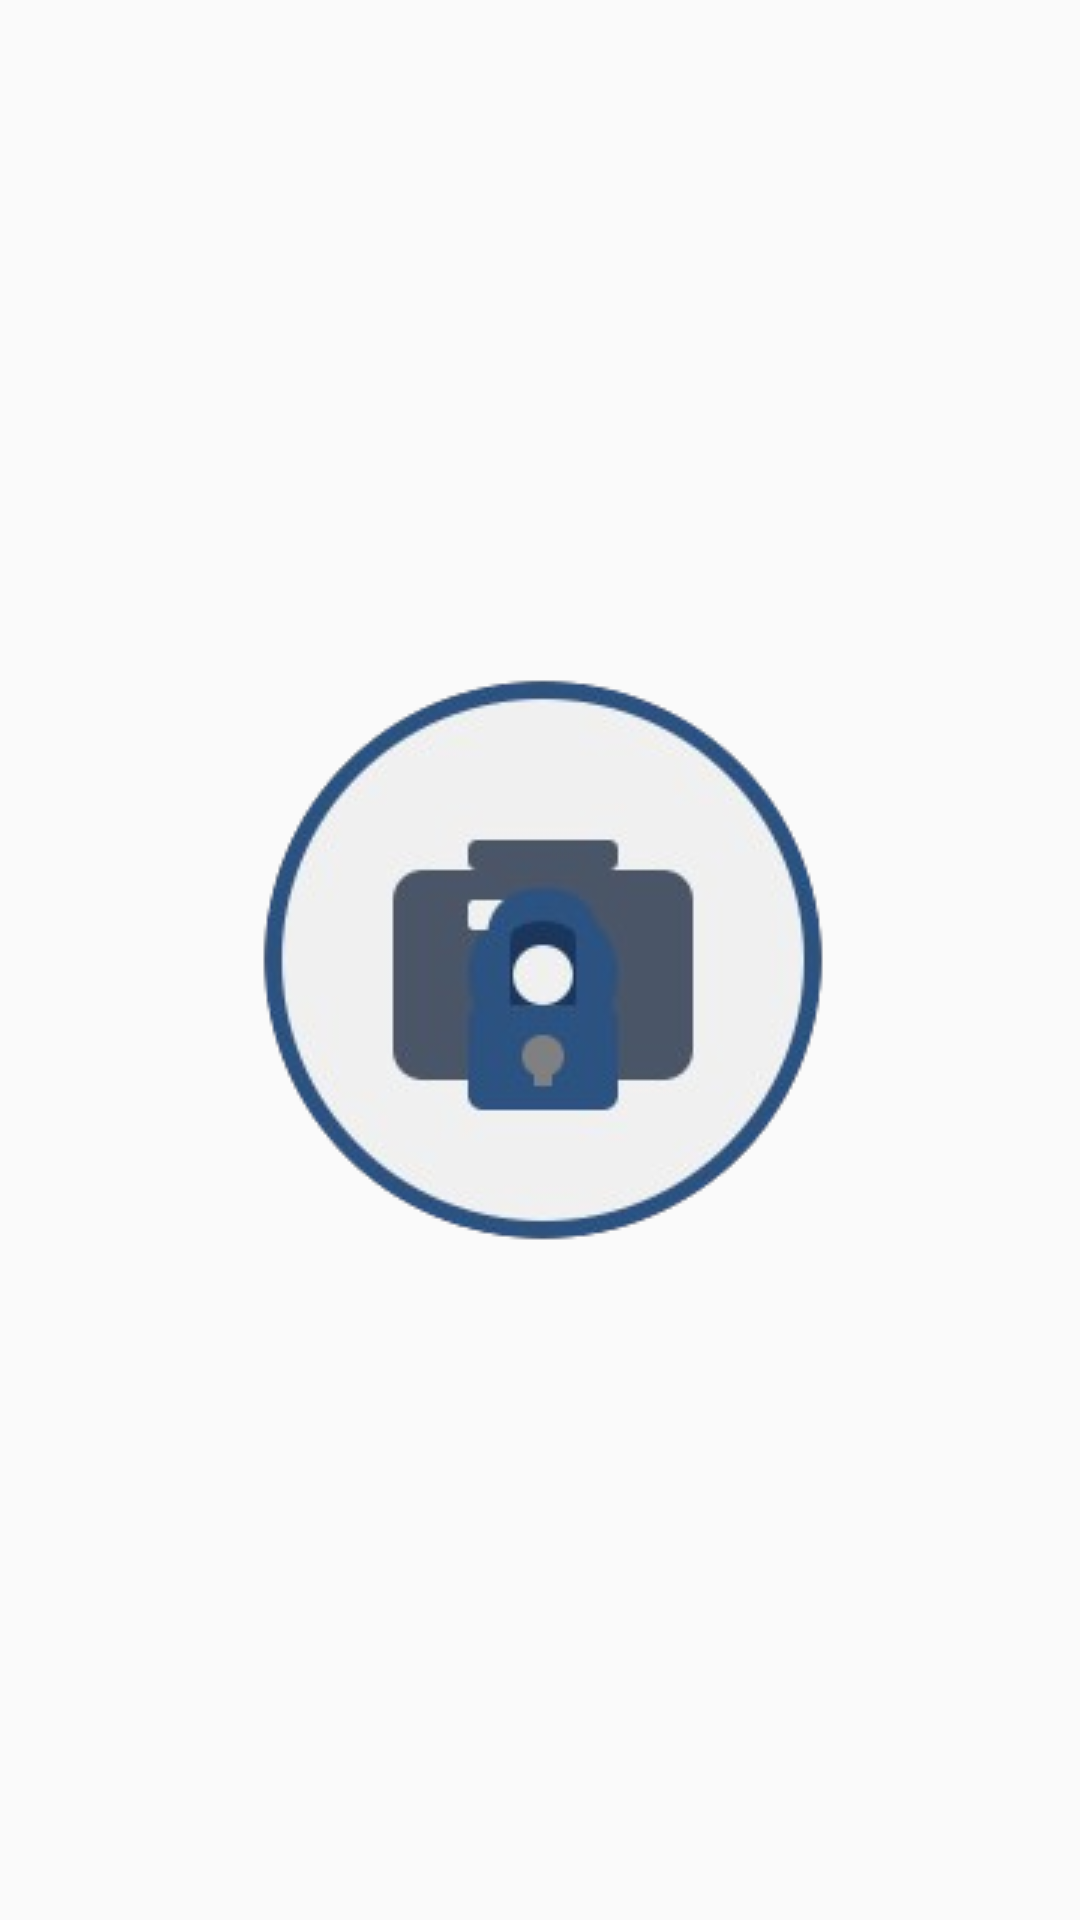

Layout XML and referenced resources for this Android screen:
<!-- AndroidManifest.xml: application theme Theme.Siu -->
<!-- res/layout/activity_main.xml -->
<?xml version="1.0" encoding="utf-8"?>
<androidx.constraintlayout.widget.ConstraintLayout xmlns:android="http://schemas.android.com/apk/res/android"
    xmlns:app="http://schemas.android.com/apk/res-auto"
    xmlns:tools="http://schemas.android.com/tools"
    android:layout_width="match_parent"
    android:layout_height="match_parent"
    tools:context=".MainActivity">

    <ImageView
        android:id="@+id/splashLogo"
        android:layout_width="200dp"
        android:layout_height="200dp"
        android:src="@drawable/logo"
        android:contentDescription="@string/logo"
        app:layout_constraintBottom_toBottomOf="parent"
        app:layout_constraintLeft_toLeftOf="parent"
        app:layout_constraintRight_toRightOf="parent"
        app:layout_constraintTop_toTopOf="parent" />

</androidx.constraintlayout.widget.ConstraintLayout>
<!-- resources referenced by this layout -->
<resources>
  <!-- drawable logo: png bitmap (drawable, 37105 bytes) -->
  <style name="Theme.Siu" parent="Theme.AppCompat.Light.NoActionBar" />
</resources>
